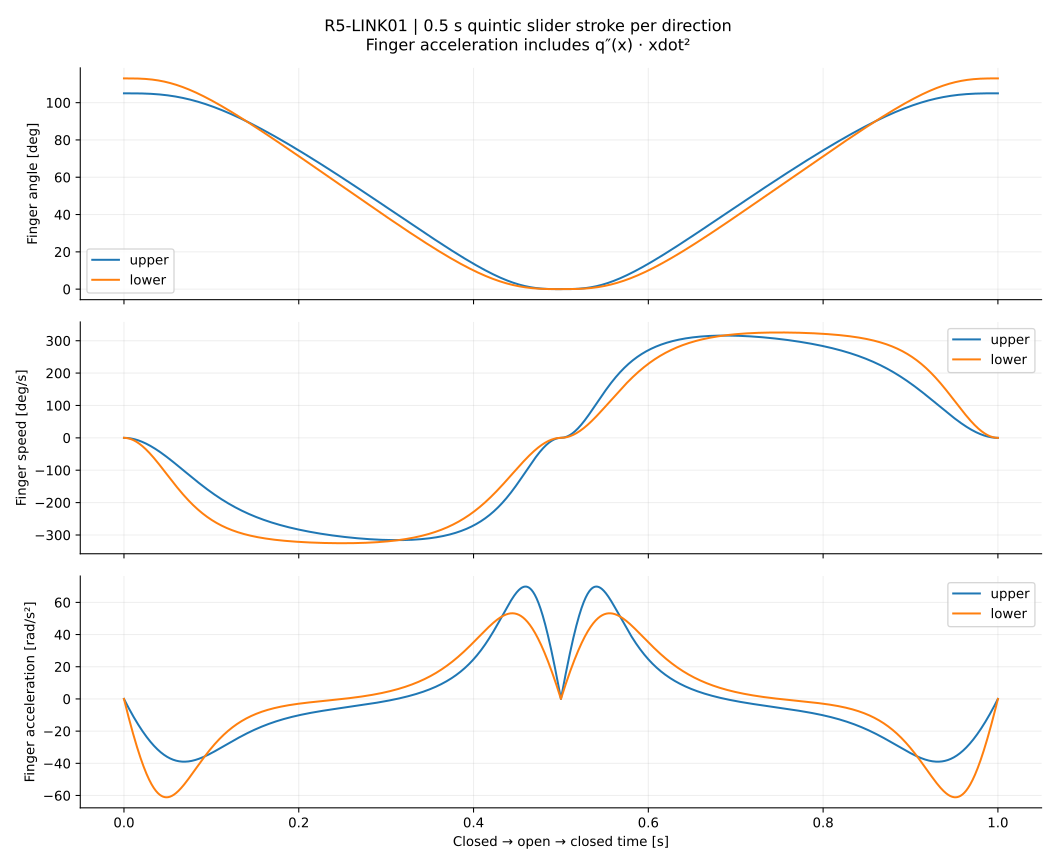

The data file committed next to this chart (first rows):
kind, q_stroke_deg, peak_speed_deg_s, peak_accel_rad_s2, peak_accel_if_wrongly_drop_qdoubleprime_…, body_J_kg_m2, body_inertial_peak_torque_Nm, scope
upper, 105, 315.9, 69.83, 89.79, 0.0005395, 0.03767, R5 known material only; new mechanism in…
lower, 113, 325.5, 61.12, 76.11, 0.0001492, 0.009117, R5 known material only; new mechanism in…
